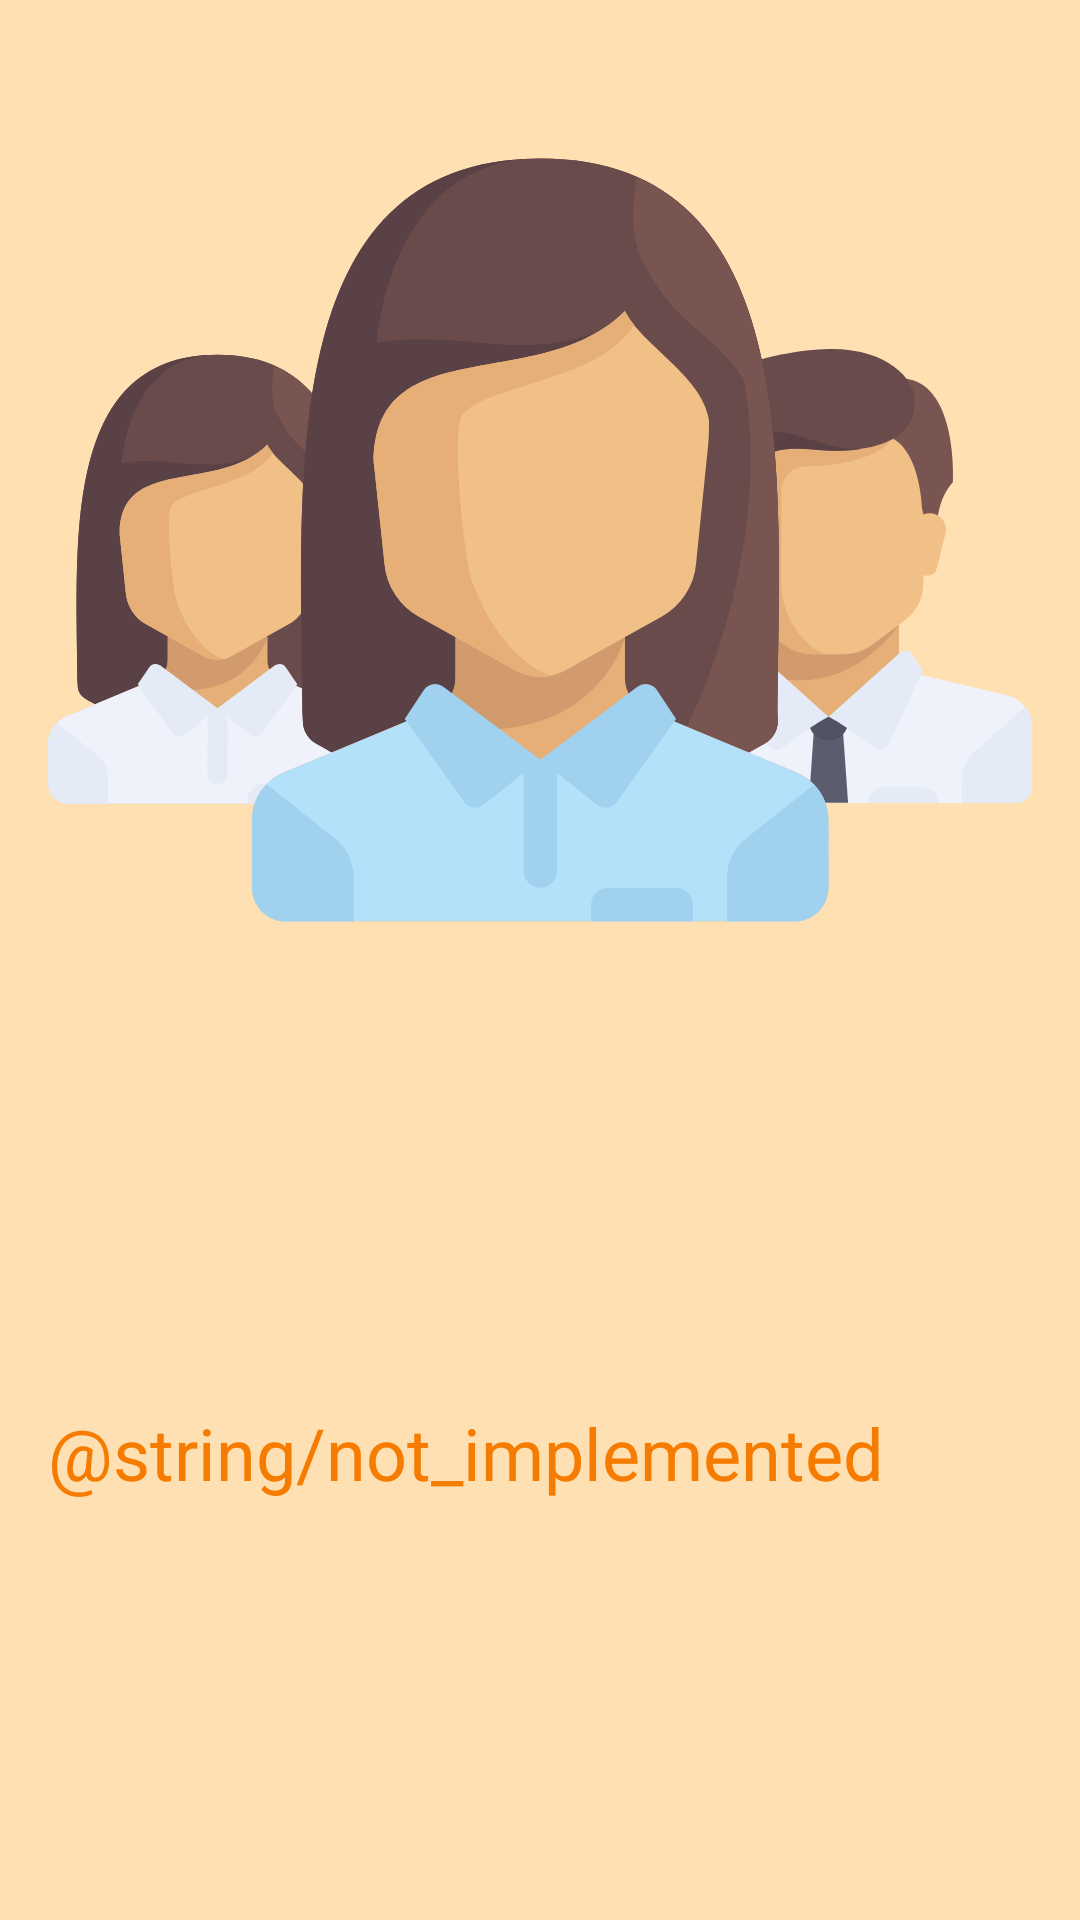

Android layout source for this screen:
<!-- AndroidManifest.xml: application theme AppTheme -->
<!-- res/layout/activity_not_implemented.xml -->
<?xml version="1.0" encoding="utf-8"?>
<android.support.constraint.ConstraintLayout
    xmlns:android="http://schemas.android.com/apk/res/android"
    xmlns:app="http://schemas.android.com/apk/res-auto"
    android:layout_width="match_parent"
    android:layout_height="match_parent">

    <ImageView
        android:id="@+id/notImplemented_imageView"
        android:layout_width="0dp"
        android:layout_height="wrap_content"
        android:adjustViewBounds="true"
        android:src="@drawable/not_implemented"
        app:layout_constraintLeft_toRightOf="@id/left_guideline"
        app:layout_constraintRight_toLeftOf="@id/right_guideline"
        app:layout_constraintTop_toBottomOf="@id/top_guideline"/>

    <TextView
        android:layout_width="0dp"
        android:layout_height="wrap_content"
        android:text="@string/not_implemented"
        android:textColor="@color/colorPrimaryDark"
        android:textSize="@dimen/big_text_size"
        app:layout_constraintBottom_toTopOf="@id/bottom_guideline"
        app:layout_constraintLeft_toRightOf="@id/left_guideline"
        app:layout_constraintRight_toLeftOf="@id/right_guideline"
        app:layout_constraintTop_toBottomOf="@id/notImplemented_imageView"/>

    <android.support.constraint.Guideline
        android:id="@+id/left_guideline"
        android:layout_width="wrap_content"
        android:layout_height="wrap_content"
        android:orientation="vertical"
        app:layout_constraintGuide_begin="@dimen/base_margin"/>

    <android.support.constraint.Guideline
        android:id="@+id/right_guideline"
        android:layout_width="wrap_content"
        android:layout_height="wrap_content"
        android:orientation="vertical"
        app:layout_constraintGuide_end="@dimen/base_margin"/>

    <android.support.constraint.Guideline
        android:id="@+id/top_guideline"
        android:layout_width="wrap_content"
        android:layout_height="wrap_content"
        android:orientation="horizontal"
        app:layout_constraintGuide_begin="@dimen/base_margin"/>

    <android.support.constraint.Guideline
        android:id="@+id/bottom_guideline"
        android:layout_width="wrap_content"
        android:layout_height="wrap_content"
        android:orientation="horizontal"
        app:layout_constraintGuide_end="@dimen/base_margin"/>

</android.support.constraint.ConstraintLayout>
<!-- resources referenced by this layout -->
<resources>
  <color name="colorPrimaryDark">#F57C00</color>
  <dimen name="base_margin">16dp</dimen>
  <dimen name="big_text_size">24sp</dimen>
  <!-- drawable not_implemented: vector/xml drawable (drawable, 9623 chars, omitted) -->
  <style name="AppTheme" parent="Theme.AppCompat.Light.DarkActionBar">
          <item name="colorPrimary">@color/colorPrimary</item>
          <item name="colorPrimaryDark">@color/colorPrimaryDark</item>
          <item name="colorAccent">@color/colorAccent</item>
          <item name="android:windowBackground">@color/colorBackground</item>
      </style>
  <color name="colorPrimary">#FF9800</color>
  <color name="colorAccent">#4CAF50</color>
  <color name="colorBackground">#FFE0B2</color>
</resources>
